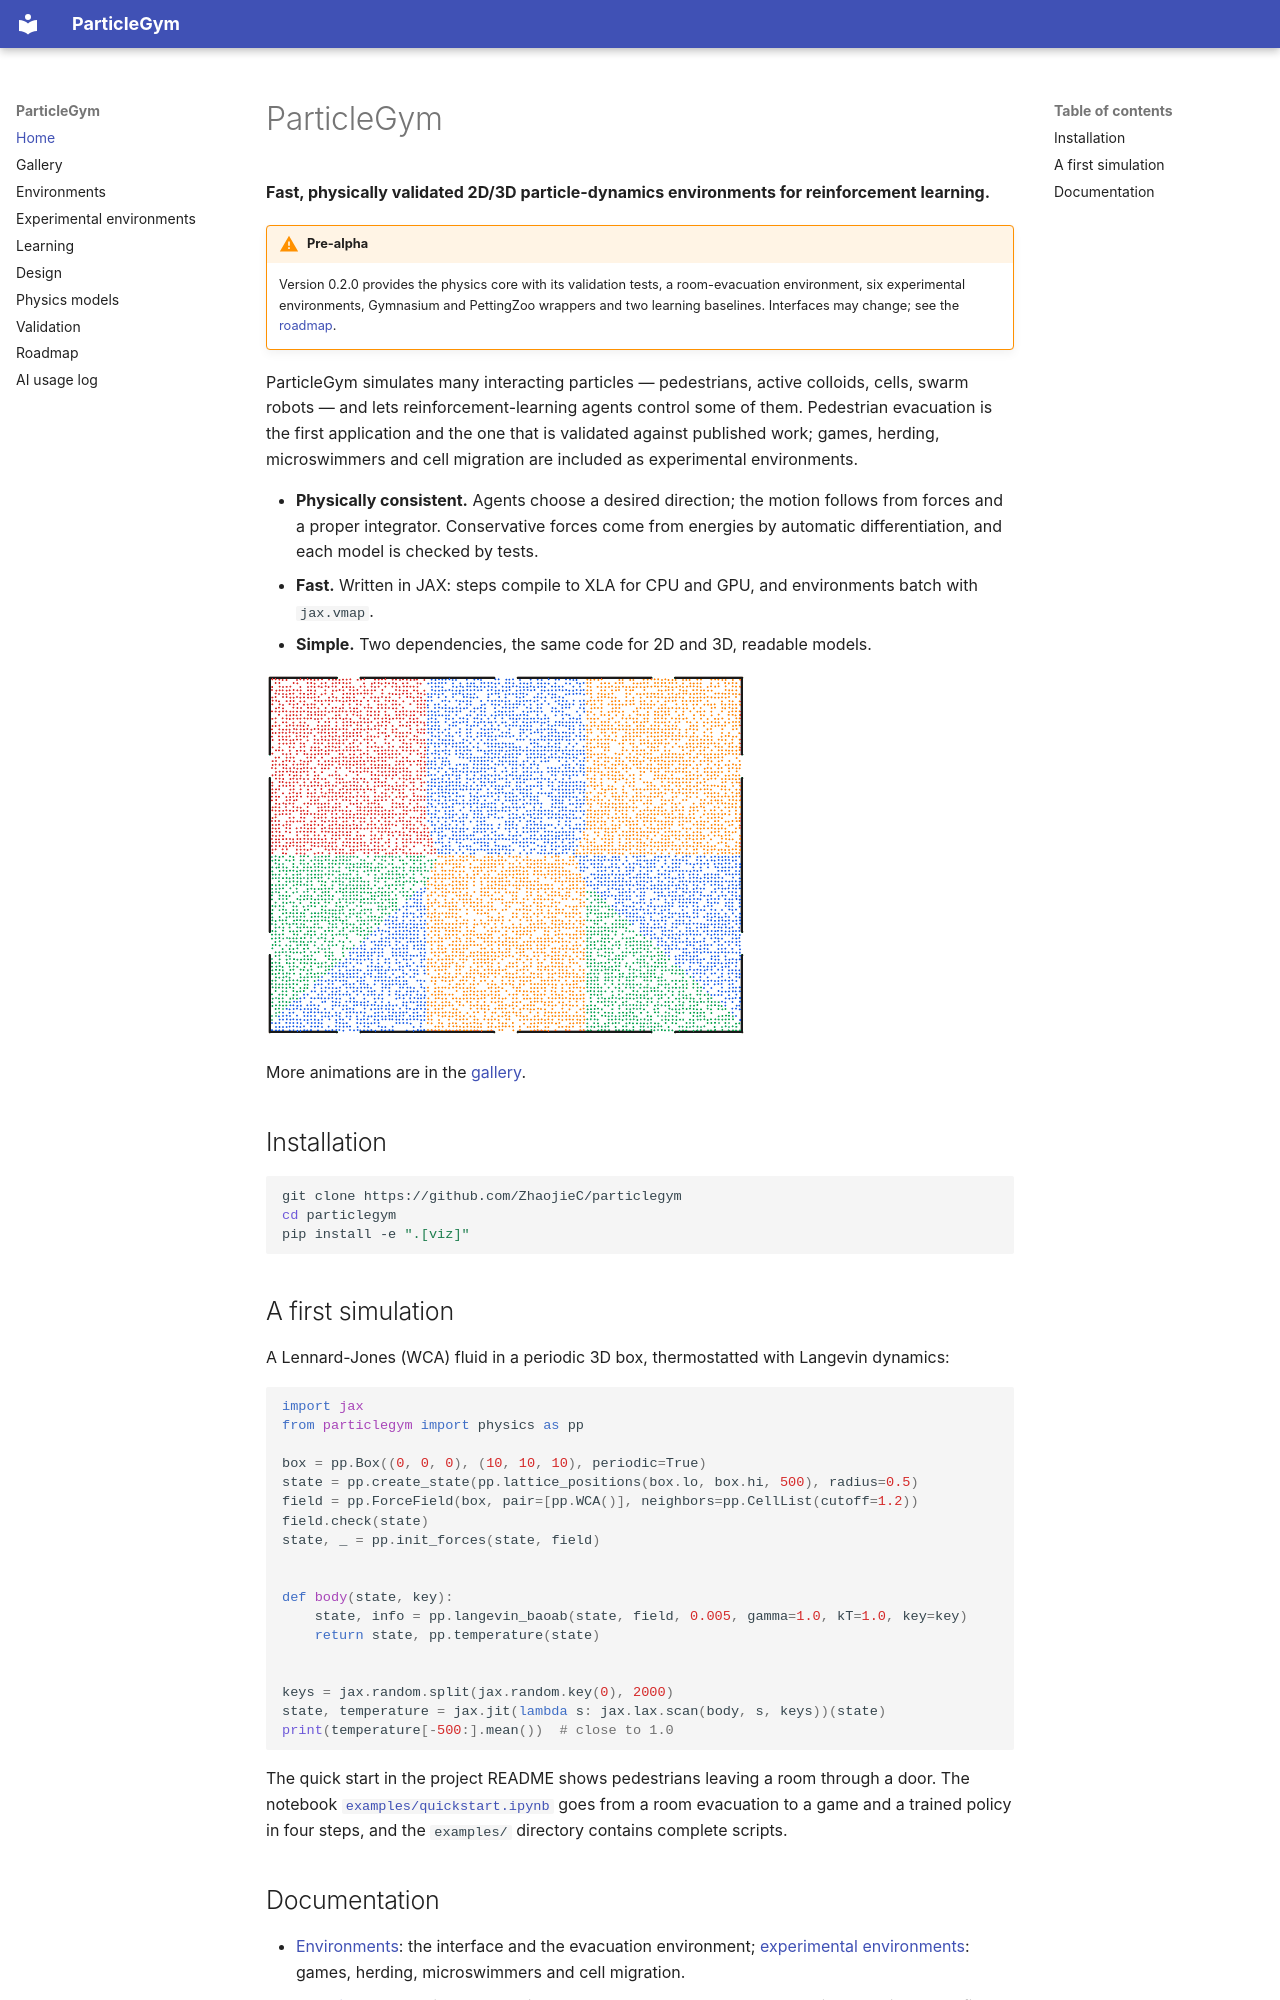

repository: ZhaojieC/particlegym · page: index.html · generator: mkdocs

# ParticleGym

**Fast, physically validated 2D/3D particle-dynamics environments for
reinforcement learning.**

!!! warning "Pre-alpha"
    Version 0.2.0 provides the physics core with its validation tests,
    a room-evacuation environment, six experimental environments, Gymnasium
    and PettingZoo wrappers and two learning baselines. Interfaces may
    change; see the [roadmap](roadmap.md).

ParticleGym simulates many interacting particles — pedestrians, active
colloids, cells, swarm robots — and lets reinforcement-learning agents control
some of them. Pedestrian evacuation is the first application and the one
that is validated against published work; games, herding, microswimmers and
cell migration are included as experimental environments.

- **Physically consistent.** Agents choose a desired direction; the motion
  follows from forces and a proper integrator. Conservative forces come from
  energies by automatic differentiation, and each model is checked by tests.
- **Fast.** Written in JAX: steps compile to XLA for CPU and GPU, and
  environments batch with `jax.vmap`.
- **Simple.** Two dependencies, the same code for 2D and 3D, readable models.

![10,000 pedestrians leave a hall](assets/gallery/crowd_10000.gif)

More animations are in the [gallery](gallery.md).

## Installation

```bash
git clone https://github.com/ZhaojieC/particlegym
cd particlegym
pip install -e ".[viz]"
```

## A first simulation

A Lennard-Jones (WCA) fluid in a periodic 3D box, thermostatted with Langevin
dynamics:

```python
import jax
from particlegym import physics as pp

box = pp.Box((0, 0, 0), (10, 10, 10), periodic=True)
state = pp.create_state(pp.lattice_positions(box.lo, box.hi, 500), radius=0.5)
field = pp.ForceField(box, pair=[pp.WCA()], neighbors=pp.CellList(cutoff=1.2))
field.check(state)
state, _ = pp.init_forces(state, field)


def body(state, key):
    state, info = pp.langevin_baoab(state, field, 0.005, gamma=1.0, kT=1.0, key=key)
    return state, pp.temperature(state)


keys = jax.random.split(jax.random.key(0), 2000)
state, temperature = jax.jit(lambda s: jax.lax.scan(body, s, keys))(state)
print(temperature[-500:].mean())  # close to 1.0
```

The quick start in the project README shows pedestrians leaving a room through
a door. The notebook
[`examples/quickstart.ipynb`](https://github.com/ZhaojieC/particlegym/blob/main/examples/quickstart.ipynb)
goes from a room evacuation to a game and a trained policy in four steps, and
the `examples/` directory contains complete scripts.
